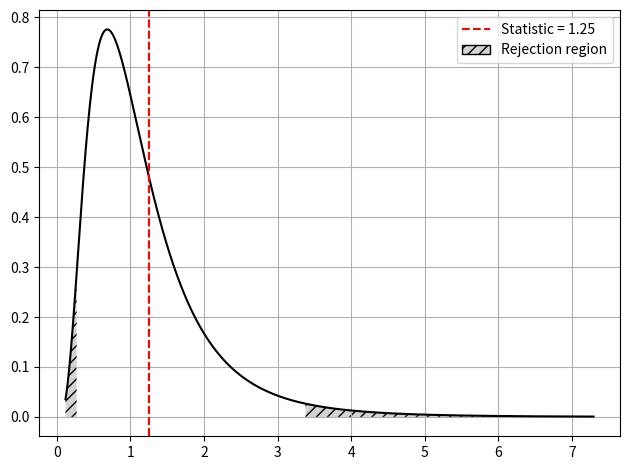

Write Python code to recreate this figure.
"""
This module implements a class for the F distribution.
With this class you can compute critic values, p-values and plot the distribution
using the methods provided to the class.
"""
from typing import Optional, Literal
import numpy as np
from matplotlib import pyplot as plt
from matplotlib.patches import Patch
from scipy.stats import f as fdistribution


class FSnedecor:
    """
    Defines a class of the F distribution.
    """
    def __init__(self, df1: int, df2: int):
        self.df1 = df1
        self.df2 = df2

    def critic_value(self, alpha: float, tail: Literal["left", "right"]) -> float:
        """
        Calculates the critical value from the F distribution based on
        the given significance level.

        :param alpha: Significance level (a float between 0 and 1).
                      Determines the probability threshold.
        :param tail: Determines the type of hypothesis test:
                     "right": one-tailed test (right side),
                     "left": one-tailed test (left side).
        :return: The critical F-value corresponding to the given alpha level and test type.
        :raises ValueError: If the alpha value is not in the range (0, 1).
        """
        if not 0 < alpha < 1:
            raise ValueError("alpha must be between 0 and 1")
        if tail not in ("left", "right"):
            raise ValueError("tail must be 'left' or 'right'")
        return fdistribution.ppf(alpha, self.df1, self.df2) if tail == "left" \
            else fdistribution.ppf(1 - alpha, self.df1, self.df2)

    def p_value(self, d: float, tail: Literal["left", "right"]) -> float:
        """
        Calculates the p-value from the F distribution for a given F-statistic.

        :param d: The calculated F-statistic (difference measure). Should be positive.
        :param tail: If left, computes a one-tailed left p-value;
                     otherwise, computes a one-tailed right p-value.
        :return: The p-value indicating the probability of observing an F-statistic
                 as extreme as `d` under the null hypothesis.
        """
        if d < 0:
            raise ValueError("F statistic must be non-negative")
        if tail not in ("left", "right"):
            raise ValueError("tail must be 'left' or 'right'")
        return fdistribution.cdf(d, self.df1, self.df2) if tail == "left" \
            else 1 - fdistribution.cdf(d, self.df1, self.df2)

    def plot(self,
             d: Optional[float] = None,
             alpha: Optional[float] = None,
             tail: Optional[Literal["right", "left", "bilateral"]] = None) -> None:
        """
        Plots the F distribution with optional rejection regions highlighted
        based on the given parameters.

        This function can visualize critical regions for hypothesis testing depending on
        the test statistic `d`, significance level `alpha`, and the type of test `tail`.

        :param d:
            If alpha is specified, the test statistic value.
            Otherwise, the critic value used to define the rejection region when
            `tail` is specified.
            If provided, it will be shown as a dashed red line on the plot.
        :param alpha:
            The significance level of the test, must be between 0 and 1. It is used to
            compute critical values and determine the rejection region(s).
        :param tail:
            Specifies the type of hypothesis test:
            - "right": one-tailed test (right side).
            - "left": one-tailed test (left side).
            - "bilateral": two-tailed test.
            If `d` is provided without `alpha`, "bilateral" is not allowed.
        :return:
            None. Displays a plot of the F distribution and
            any relevant rejection regions.
        """
        if tail not in ("left", "right", "bilateral", None):
            raise ValueError("tail must be one of 'left', 'right', 'bilateral'")
        if d and not alpha and tail == "bilateral":
            raise ValueError("Given critic value d, you can't choose a bilateral tail.")
        if alpha is not None and not 0 < alpha < 1:
            raise ValueError("Alpha value must be between 0 and 1")

        x = np.linspace(fdistribution.ppf(0.001, self.df1, self.df2),
                        fdistribution.ppf(0.999, self.df1, self.df2), 1000)
        y = fdistribution.pdf(x, self.df1, self.df2)
        plt.plot(x, y, color="black")

        def fill_region(given_condition, given_label):
            x_fill = x[given_condition]
            y_fill = y[given_condition]
            plt.fill_between(x_fill, y_fill, color="lightgrey", hatch="///",
                             edgecolor="black", linewidth=0.0)
            plt.axvline(d, color="red", linestyle="--", label=given_label)
            patch = Patch(facecolor="lightgrey", hatch="///",
                          edgecolor="black", label="Rejection region")
            plt.legend(handles=[
                plt.Line2D([], [], color="red", linestyle="--", label=given_label),
                patch
            ])

        if d:
            if d < 0:
                raise ValueError("F statistic must be non-negative")
            if tail in ("left", "right") and not alpha:
                condition = x <= d if tail == "right" else x >= d
                fill_region(condition, f"Critic value = {d}")

            if alpha and tail:
                label_statistic = f"Statistic = {d}"
                if tail == "right":
                    cv = self.critic_value(alpha, tail=tail)
                    fill_region(x >= cv, label_statistic)
                elif tail == "left":
                    cv = self.critic_value(alpha, tail=tail)
                    fill_region(x <= cv, label_statistic)
                else:
                    cv_left = self.critic_value(alpha/2, tail="left")
                    cv_right = self.critic_value(alpha/2, tail="right")
                    fill_region(x <= cv_left, label_statistic)
                    fill_region(x >= cv_right, label_statistic)

        plt.grid(True)
        plt.tight_layout()
        plt.show()

if __name__ == "__main__":
    f = FSnedecor(10, 12)
    f.plot(d=1.25, alpha=0.05, tail="bilateral")
